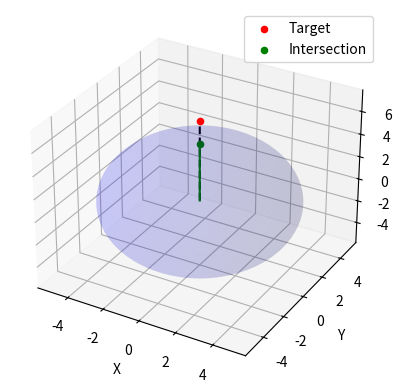

This figure's Python source:
import numpy as np
import matplotlib.pyplot as plt
from mpl_toolkits.mplot3d import Axes3D


# Before we will do linear transformation to set cordinate space
# from the one of the optitrack to the one of the robot


# Parameters
r = 5  # Radius of the working sphere
target = np.array([0, 0, 7])  # Target coordinates (x, y, z)

# Calculate intersection point with the sphere
distance = np.linalg.norm(target)  # Calculate the norm (magnitude) of the target vector
scaling_factor = r / distance  # Calculate the scaling factor to bring the point onto the sphere
intersection = scaling_factor * target  # Scale the target vector to get the intersection coordinates on the sphere

# Calculate orientation (yaw, pitch, roll) to point the end effector towards the target
yaw = np.arctan2(target[1], target[0])  # Yaw: rotation around the Z-axis (from X to Y)
pitch = np.arctan2(target[2], np.sqrt(target[0]**2 + target[1]**2))  # Pitch: rotation around the Y-axis (from Z to X-Y plane)
roll = 0  # Roll: rotation around the X-axis, assuming no roll is needed

# Print results to the console
print(f"Intersection Point: {intersection}")
print(f"Yaw: {np.degrees(yaw)}°")
print(f"Pitch: {np.degrees(pitch)}°")
print(f"Roll: {roll}°")

# Plotting the results
fig = plt.figure()  # Create a new figure
ax = fig.add_subplot(111, projection='3d')  # Add a 3D subplot

# Plot the sphere representing the working space of the robot
u = np.linspace(0, 2 * np.pi, 100)  # Parametric variable for the sphere's longitude
v = np.linspace(0, np.pi, 100)  # Parametric variable for the sphere's latitude
x = r * np.outer(np.cos(u), np.sin(v))  # X coordinates of the sphere
y = r * np.outer(np.sin(u), np.sin(v))  # Y coordinates of the sphere
z = r * np.outer(np.ones(np.size(u)), np.cos(v))  # Z coordinates of the sphere
ax.plot_surface(x, y, z, color='b', alpha=0.1)  # Plot the surface of the sphere with light blue color and transparency

# Plot the target point in red
ax.scatter(target[0], target[1], target[2], color='r', label='Target')

# Plot the intersection point (end effector position) in green
ax.scatter(intersection[0], intersection[1], intersection[2], color='g', label='Intersection')

# Plot the line from the robot base (origin) to the target point
ax.plot([0, target[0]], [0, target[1]], [0, target[2]], color='k', linestyle='--')  # Dashed line in black

# Plot the line representing the robot arm from the base to the intersection point
ax.plot([0, intersection[0]], [0, intersection[1]], [0, intersection[2]], color='g')  # Solid line in green

# Add labels to the axes
ax.set_xlabel('X')  # Label for the X-axis
ax.set_ylabel('Y')  # Label for the Y-axis
ax.set_zlabel('Z')  # Label for the Z-axis

# Add a legend to the plot
ax.legend()

# Show the plot
plt.show()
